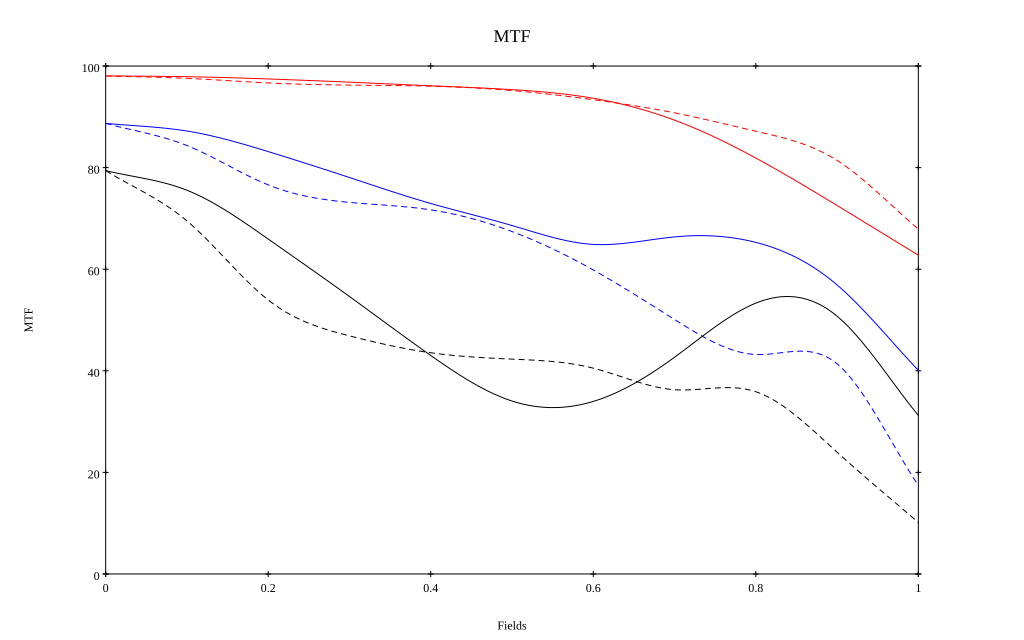

The table this chart was drawn from, first rows:
, 0, 0.1, 0.2, 0.3, 0.4, 0.5, 0.6, 0.7, 0.8, 0.9, 1
10 sag, 0.981, 0.979, 0.975, 0.968, 0.961, 0.954, 0.937, 0.893, 0.819, 0.725, 0.628
10 tan, 0.981, 0.976, 0.967, 0.962, 0.96, 0.952, 0.934, 0.908, 0.872, 0.814, 0.679
30 sag, 0.887, 0.872, 0.832, 0.78, 0.729, 0.686, 0.649, 0.664, 0.653, 0.569, 0.401
30 tan, 0.887, 0.843, 0.766, 0.732, 0.717, 0.674, 0.598, 0.501, 0.432, 0.414, 0.174
50 sag, 0.794, 0.755, 0.659, 0.546, 0.43, 0.34, 0.34, 0.427, 0.533, 0.507, 0.312
50 tan, 0.794, 0.695, 0.539, 0.469, 0.436, 0.423, 0.405, 0.363, 0.359, 0.24, 0.101
